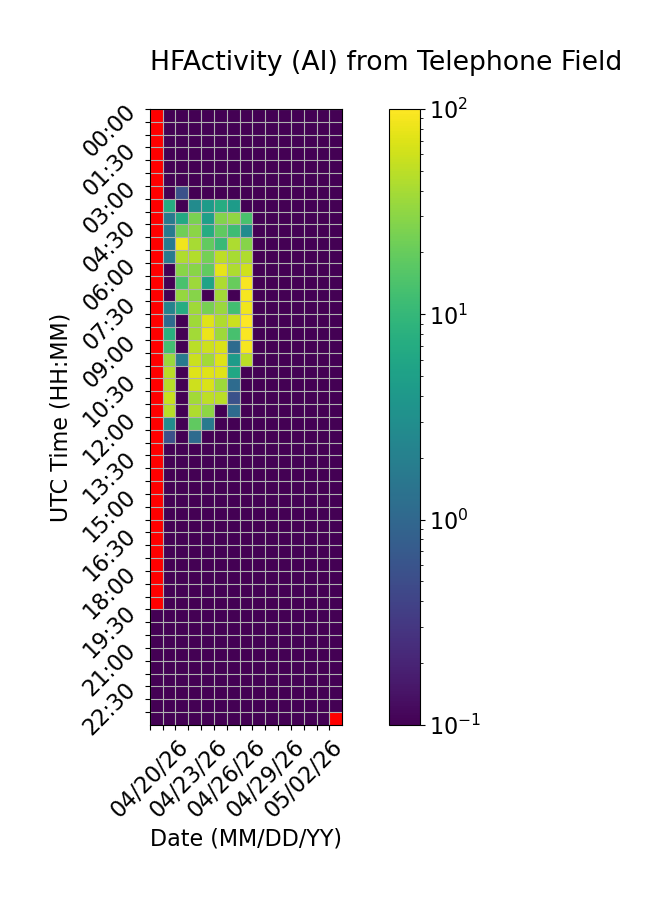

Values plotted in this chart, from the file beside it:
Time (UTC), 04/20/26, 04/21/26, 04/22/26, 04/23/26, 04/24/26, 04/25/26, 04/26/26, 04/27/26, 04/28/26, 04/29/26, 04/30/26, 05/01/26, 05/02/26, 05/03/26, 05/04/26
00:00, , 0.0, 0.0, 0.0, 0.0, 0.0, 0.0, 0.0, 0.0, 0.0, 0.0, 0.0, 0.0, 0.0, 0.0
00:30, , 0.0, 0.0, 0.0, 0.0, 0.0, 0.0, 0.0, 0.0, 0.0, 0.0, 0.0, 0.0, 0.0, 0.0
01:00, , 0.0, 0.0, 0.0, 0.0, 0.0, 0.0, 0.0, 0.0, 0.0, 0.0, 0.0, 0.0, 0.0, 0.0
01:30, , 0.0, 0.0, 0.0, 0.0, 0.0, 0.0, 0.0, 0.0, 0.0, 0.0, 0.0, 0.0, 0.0, 0.0
02:00, , 0.0, 0.0, 0.0, 0.0, 0.0, 0.0, 0.0, 0.0, 0.0, 0.0, 0.0, 0.0, 0.0, 0.0
02:30, , 0.0, 0.0, 0.0, 0.0, 0.0, 0.0, 0.0, 0.0, 0.0, 0.0, 0.0, 0.0, 0.0, 0.0
03:00, , 0.0, 0.5556, 0.0, 0.0, 0.0, 0.0, 0.0, 0.0, 0.0, 0.0, 0.0, 0.0, 0.0, 0.0
03:30, , 7.222, 0.0, 2.778, 4.444, 7.222, 4.444, 0.0, 0.0, 0.0, 0.0, 0.0, 0.0, 0.0, 0.0
04:00, , 1.667, 6.667, 25.0, 5.0, 27.78, 31.67, 13.89, 0.0, 0.0, 0.0, 0.0, 0.0, 0.0, 0.0
04:30, , 1.667, 22.22, 30.0, 7.222, 18.33, 11.67, 2.778, 0.0, 0.0, 0.0, 0.0, 0.0, 0.0, 0.0
05:00, , 1.667, 87.22, 40.56, 18.89, 10.56, 42.22, 28.33, 0.0, 0.0, 0.0, 0.0, 0.0, 0.0, 0.0
05:30, , 1.667, 43.89, 45.56, 23.33, 50.56, 40.56, 43.33, 0.0, 0.0, 0.0, 0.0, 0.0, 0.0, 0.0
06:00, , 0.0, 29.44, 29.44, 18.89, 78.33, 42.78, 60.0, 0.0, 0.0, 0.0, 0.0, 0.0, 0.0, 0.0
06:30, , 0.0, 13.89, 36.67, 5.556, 42.78, 20.0, 93.33, 0.0, 0.0, 0.0, 0.0, 0.0, 0.0, 0.0
07:00, , 0.0, 33.33, 28.33, 0.0, 38.89, 0.0, 90.56, 0.0, 0.0, 0.0, 0.0, 0.0, 0.0, 0.0
07:30, , 2.222, 7.222, 37.78, 24.44, 35.56, 12.22, 86.11, 0.0, 0.0, 0.0, 0.0, 0.0, 0.0, 0.0
08:00, , 1.111, 0.0, 37.22, 71.11, 43.33, 57.78, 97.78, 0.0, 0.0, 0.0, 0.0, 0.0, 0.0, 0.0
08:30, , 7.778, 0.0, 38.89, 81.11, 36.11, 13.33, 97.22, 0.0, 0.0, 0.0, 0.0, 0.0, 0.0, 0.0
09:00, , 12.22, 0.0, 49.44, 58.33, 67.78, 1.111, 90.56, 0.0, 0.0, 0.0, 0.0, 0.0, 0.0, 0.0
09:30, , 35.0, 1.667, 57.22, 38.33, 71.11, 4.444, 49.44, 0.0, 0.0, 0.0, 0.0, 0.0, 0.0, 0.0
10:00, , 49.44, 0.0, 71.11, 72.22, 71.67, 6.111, 0.0, 0.0, 0.0, 0.0, 0.0, 0.0, 0.0, 0.0
10:30, , 47.22, 0.0, 58.89, 67.22, 36.67, 1.111, 0.0, 0.0, 0.0, 0.0, 0.0, 0.0, 0.0, 0.0
11:00, , 56.11, 0.0, 38.89, 50.0, 49.44, 0.5556, 0.0, 0.0, 0.0, 0.0, 0.0, 0.0, 0.0, 0.0
11:30, , 47.22, 0.0, 43.89, 31.11, 0.0, 1.111, 0.0, 0.0, 0.0, 0.0, 0.0, 0.0, 0.0, 0.0
12:00, , 2.778, 0.0, 18.33, 1.667, 0.0, 0.0, 0.0, 0.0, 0.0, 0.0, 0.0, 0.0, 0.0, 0.0
12:30, , 0.5556, 0.0, 1.111, 0.0, 0.0, 0.0, 0.0, 0.0, 0.0, 0.0, 0.0, 0.0, 0.0, 0.0
13:00, , 0.0, 0.0, 0.0, 0.0, 0.0, 0.0, 0.0, 0.0, 0.0, 0.0, 0.0, 0.0, 0.0, 0.0
13:30, , 0.0, 0.0, 0.0, 0.0, 0.0, 0.0, 0.0, 0.0, 0.0, 0.0, 0.0, 0.0, 0.0, 0.0
14:00, , 0.0, 0.0, 0.0, 0.0, 0.0, 0.0, 0.0, 0.0, 0.0, 0.0, 0.0, 0.0, 0.0, 0.0
14:30, , 0.0, 0.0, 0.0, 0.0, 0.0, 0.0, 0.0, 0.0, 0.0, 0.0, 0.0, 0.0, 0.0, 0.0
15:00, , 0.0, 0.0, 0.0, 0.0, 0.0, 0.0, 0.0, 0.0, 0.0, 0.0, 0.0, 0.0, 0.0, 0.0
15:30, , 0.0, 0.0, 0.0, 0.0, 0.0, 0.0, 0.0, 0.0, 0.0, 0.0, 0.0, 0.0, 0.0, 0.0
16:00, , 0.0, 0.0, 0.0, 0.0, 0.0, 0.0, 0.0, 0.0, 0.0, 0.0, 0.0, 0.0, 0.0, 0.0
16:30, , 0.0, 0.0, 0.0, 0.0, 0.0, 0.0, 0.0, 0.0, 0.0, 0.0, 0.0, 0.0, 0.0, 0.0
17:00, , 0.0, 0.0, 0.0, 0.0, 0.0, 0.0, 0.0, 0.0, 0.0, 0.0, 0.0, 0.0, 0.0, 0.0
17:30, , 0.0, 0.0, 0.0, 0.0, 0.0, 0.0, 0.0, 0.0, 0.0, 0.0, 0.0, 0.0, 0.0, 0.0
18:00, , 0.0, 0.0, 0.0, 0.0, 0.0, 0.0, 0.0, 0.0, 0.0, 0.0, 0.0, 0.0, 0.0, 0.0
18:30, , 0.0, 0.0, 0.0, 0.0, 0.0, 0.0, 0.0, 0.0, 0.0, 0.0, 0.0, 0.0, 0.0, 0.0
19:00, , 0.0, 0.0, 0.0, 0.0, 0.0, 0.0, 0.0, 0.0, 0.0, 0.0, 0.0, 0.0, 0.0, 0.0
19:30, 0.0, 0.0, 0.0, 0.0, 0.0, 0.0, 0.0, 0.0, 0.0, 0.0, 0.0, 0.0, 0.0, 0.0, 0.0
20:00, 0.0, 0.0, 0.0, 0.0, 0.0, 0.0, 0.0, 0.0, 0.0, 0.0, 0.0, 0.0, 0.0, 0.0, 0.0
20:30, 0.0, 0.0, 0.0, 0.0, 0.0, 0.0, 0.0, 0.0, 0.0, 0.0, 0.0, 0.0, 0.0, 0.0, 0.0
21:00, 0.0, 0.0, 0.0, 0.0, 0.0, 0.0, 0.0, 0.0, 0.0, 0.0, 0.0, 0.0, 0.0, 0.0, 0.0
21:30, 0.0, 0.0, 0.0, 0.0, 0.0, 0.0, 0.0, 0.0, 0.0, 0.0, 0.0, 0.0, 0.0, 0.0, 0.0
22:00, 0.0, 0.0, 0.0, 0.0, 0.0, 0.0, 0.0, 0.0, 0.0, 0.0, 0.0, 0.0, 0.0, 0.0, 0.0
22:30, 0.0, 0.0, 0.0, 0.0, 0.0, 0.0, 0.0, 0.0, 0.0, 0.0, 0.0, 0.0, 0.0, 0.0, 0.0
23:00, 0.0, 0.0, 0.0, 0.0, 0.0, 0.0, 0.0, 0.0, 0.0, 0.0, 0.0, 0.0, 0.0, 0.0, 0.0
23:30, 0.0, 0.0, 0.0, 0.0, 0.0, 0.0, 0.0, 0.0, 0.0, 0.0, 0.0, 0.0, 0.0, 0.0, 
